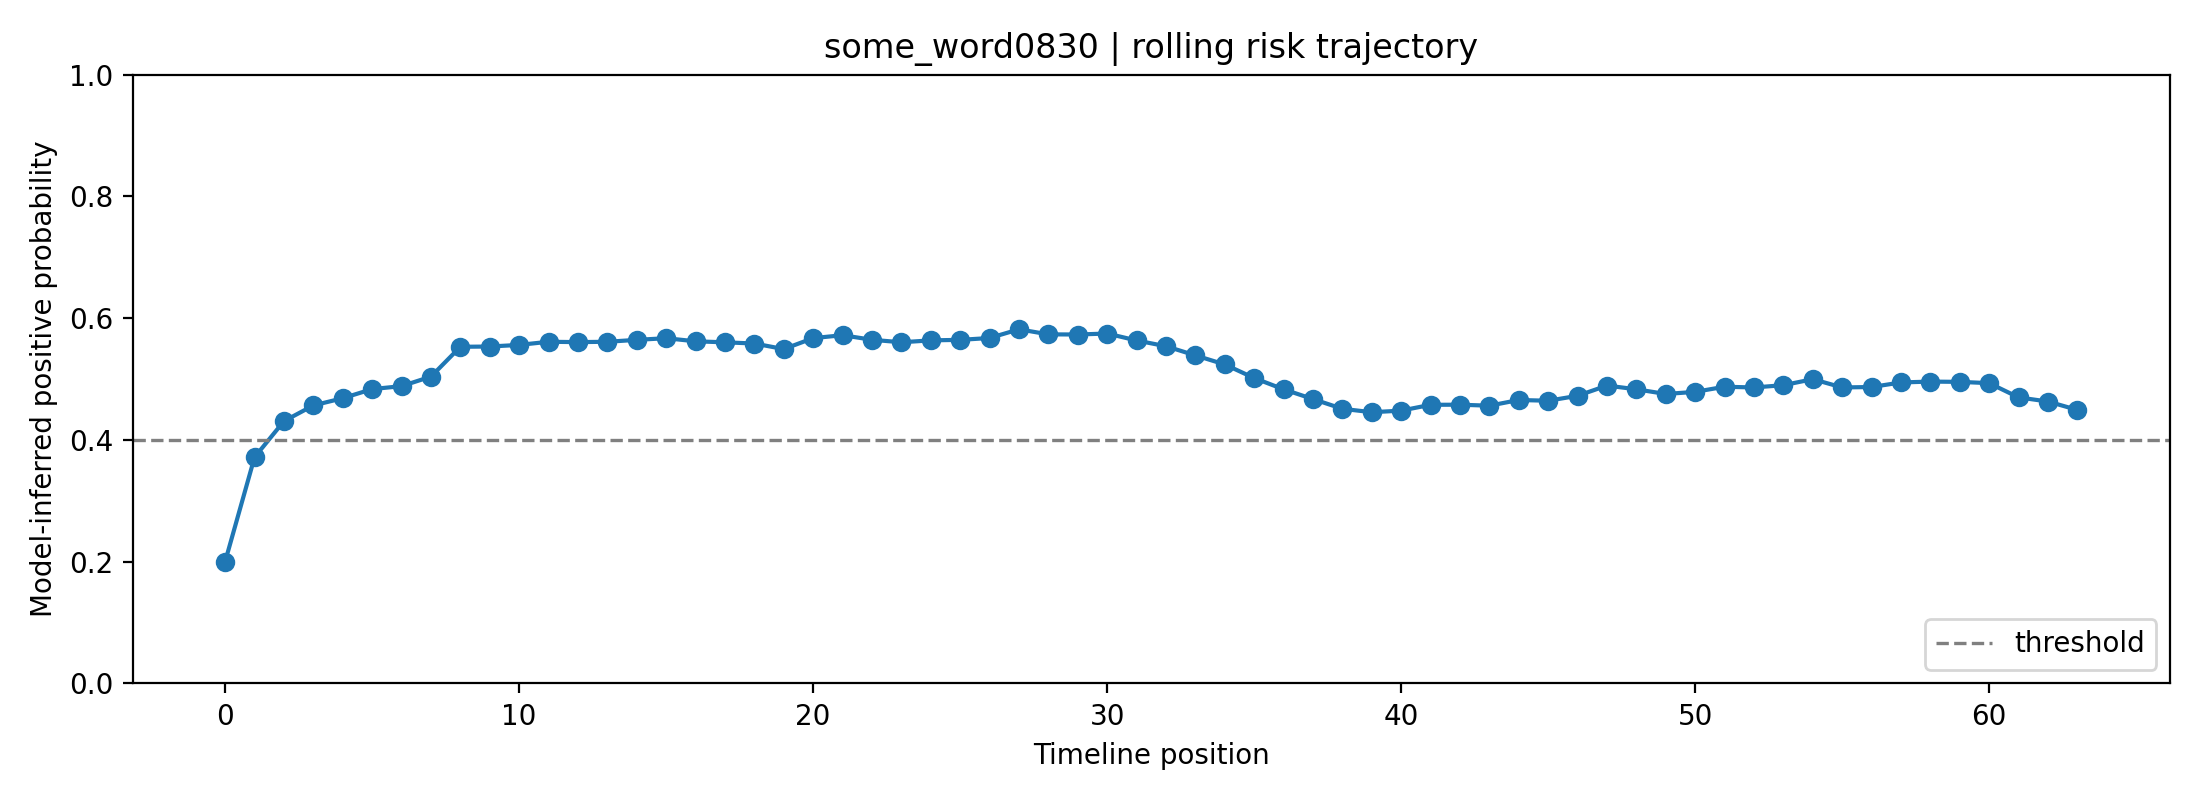

Values plotted in this chart, from the file beside it:
fold, user_id, label, position, risk_prob, raw_prob, logit, n_posts_used, mode
4, some_word0830, 1, 0, 0.2003, 0.3905, -0.445, 1, rolling
4, some_word0830, 1, 1, 0.3716, 0.5245, 0.09814, 2, rolling
4, some_word0830, 1, 2, 0.4309, 0.5633, 0.2544, 3, rolling
4, some_word0830, 1, 3, 0.4567, 0.5794, 0.3204, 4, rolling
4, some_word0830, 1, 4, 0.4685, 0.5868, 0.3506, 5, rolling
4, some_word0830, 1, 5, 0.4835, 0.5959, 0.3886, 6, rolling
4, some_word0830, 1, 6, 0.4884, 0.5989, 0.4008, 7, rolling
4, some_word0830, 1, 7, 0.504, 0.6084, 0.4404, 8, rolling
4, some_word0830, 1, 8, 0.553, 0.6376, 0.5648, 8, rolling
4, some_word0830, 1, 9, 0.5534, 0.6378, 0.5659, 8, rolling
4, some_word0830, 1, 10, 0.5561, 0.6394, 0.5727, 8, rolling
4, some_word0830, 1, 11, 0.5612, 0.6424, 0.5859, 8, rolling
4, some_word0830, 1, 12, 0.5607, 0.6421, 0.5844, 8, rolling
4, some_word0830, 1, 13, 0.5612, 0.6424, 0.5859, 8, rolling
4, some_word0830, 1, 14, 0.5644, 0.6443, 0.594, 8, rolling
4, some_word0830, 1, 15, 0.5671, 0.6459, 0.601, 8, rolling
4, some_word0830, 1, 16, 0.562, 0.6429, 0.5878, 8, rolling
4, some_word0830, 1, 17, 0.5603, 0.6419, 0.5836, 8, rolling
4, some_word0830, 1, 18, 0.5584, 0.6407, 0.5786, 8, rolling
4, some_word0830, 1, 19, 0.5492, 0.6353, 0.5551, 8, rolling
4, some_word0830, 1, 20, 0.5672, 0.646, 0.6013, 8, rolling
4, some_word0830, 1, 21, 0.572, 0.6488, 0.6137, 8, rolling
4, some_word0830, 1, 22, 0.5645, 0.6443, 0.5942, 8, rolling
4, some_word0830, 1, 23, 0.5604, 0.6419, 0.5838, 8, rolling
4, some_word0830, 1, 24, 0.5636, 0.6438, 0.5919, 8, rolling
4, some_word0830, 1, 25, 0.5644, 0.6443, 0.594, 8, rolling
4, some_word0830, 1, 26, 0.5674, 0.6461, 0.6018, 8, rolling
4, some_word0830, 1, 27, 0.5817, 0.6545, 0.6388, 8, rolling
4, some_word0830, 1, 28, 0.5734, 0.6496, 0.6173, 8, rolling
4, some_word0830, 1, 29, 0.5732, 0.6495, 0.6166, 8, rolling
4, some_word0830, 1, 30, 0.5748, 0.6504, 0.6208, 8, rolling
4, some_word0830, 1, 31, 0.5634, 0.6437, 0.5914, 8, rolling
4, some_word0830, 1, 32, 0.5539, 0.6381, 0.5671, 8, rolling
4, some_word0830, 1, 33, 0.5389, 0.6292, 0.5287, 8, rolling
4, some_word0830, 1, 34, 0.524, 0.6203, 0.491, 8, rolling
4, some_word0830, 1, 35, 0.5017, 0.6069, 0.4344, 8, rolling
4, some_word0830, 1, 36, 0.4831, 0.5957, 0.3876, 8, rolling
4, some_word0830, 1, 37, 0.4671, 0.5859, 0.347, 8, rolling
4, some_word0830, 1, 38, 0.4511, 0.576, 0.3063, 8, rolling
4, some_word0830, 1, 39, 0.4455, 0.5725, 0.2919, 8, rolling
4, some_word0830, 1, 40, 0.4481, 0.5741, 0.2986, 8, rolling
4, some_word0830, 1, 41, 0.4577, 0.5801, 0.3231, 8, rolling
4, some_word0830, 1, 42, 0.4579, 0.5802, 0.3235, 8, rolling
4, some_word0830, 1, 43, 0.4562, 0.5792, 0.3193, 8, rolling
4, some_word0830, 1, 44, 0.4656, 0.585, 0.3432, 8, rolling
4, some_word0830, 1, 45, 0.4644, 0.5842, 0.34, 8, rolling
4, some_word0830, 1, 46, 0.4725, 0.5892, 0.3606, 8, rolling
4, some_word0830, 1, 47, 0.4893, 0.5994, 0.4031, 8, rolling
4, some_word0830, 1, 48, 0.4832, 0.5957, 0.3877, 8, rolling
4, some_word0830, 1, 49, 0.4755, 0.591, 0.3682, 8, rolling
4, some_word0830, 1, 50, 0.479, 0.5932, 0.3771, 8, rolling
4, some_word0830, 1, 51, 0.4874, 0.5983, 0.3983, 8, rolling
4, some_word0830, 1, 52, 0.4862, 0.5976, 0.3954, 8, rolling
4, some_word0830, 1, 53, 0.4899, 0.5998, 0.4048, 8, rolling
4, some_word0830, 1, 54, 0.4998, 0.6058, 0.4297, 8, rolling
4, some_word0830, 1, 55, 0.4862, 0.5976, 0.3954, 8, rolling
4, some_word0830, 1, 56, 0.4869, 0.598, 0.3972, 8, rolling
4, some_word0830, 1, 57, 0.4944, 0.6026, 0.4162, 8, rolling
4, some_word0830, 1, 58, 0.4958, 0.6034, 0.4197, 8, rolling
4, some_word0830, 1, 59, 0.4954, 0.6031, 0.4186, 8, rolling
... 4 more rows
